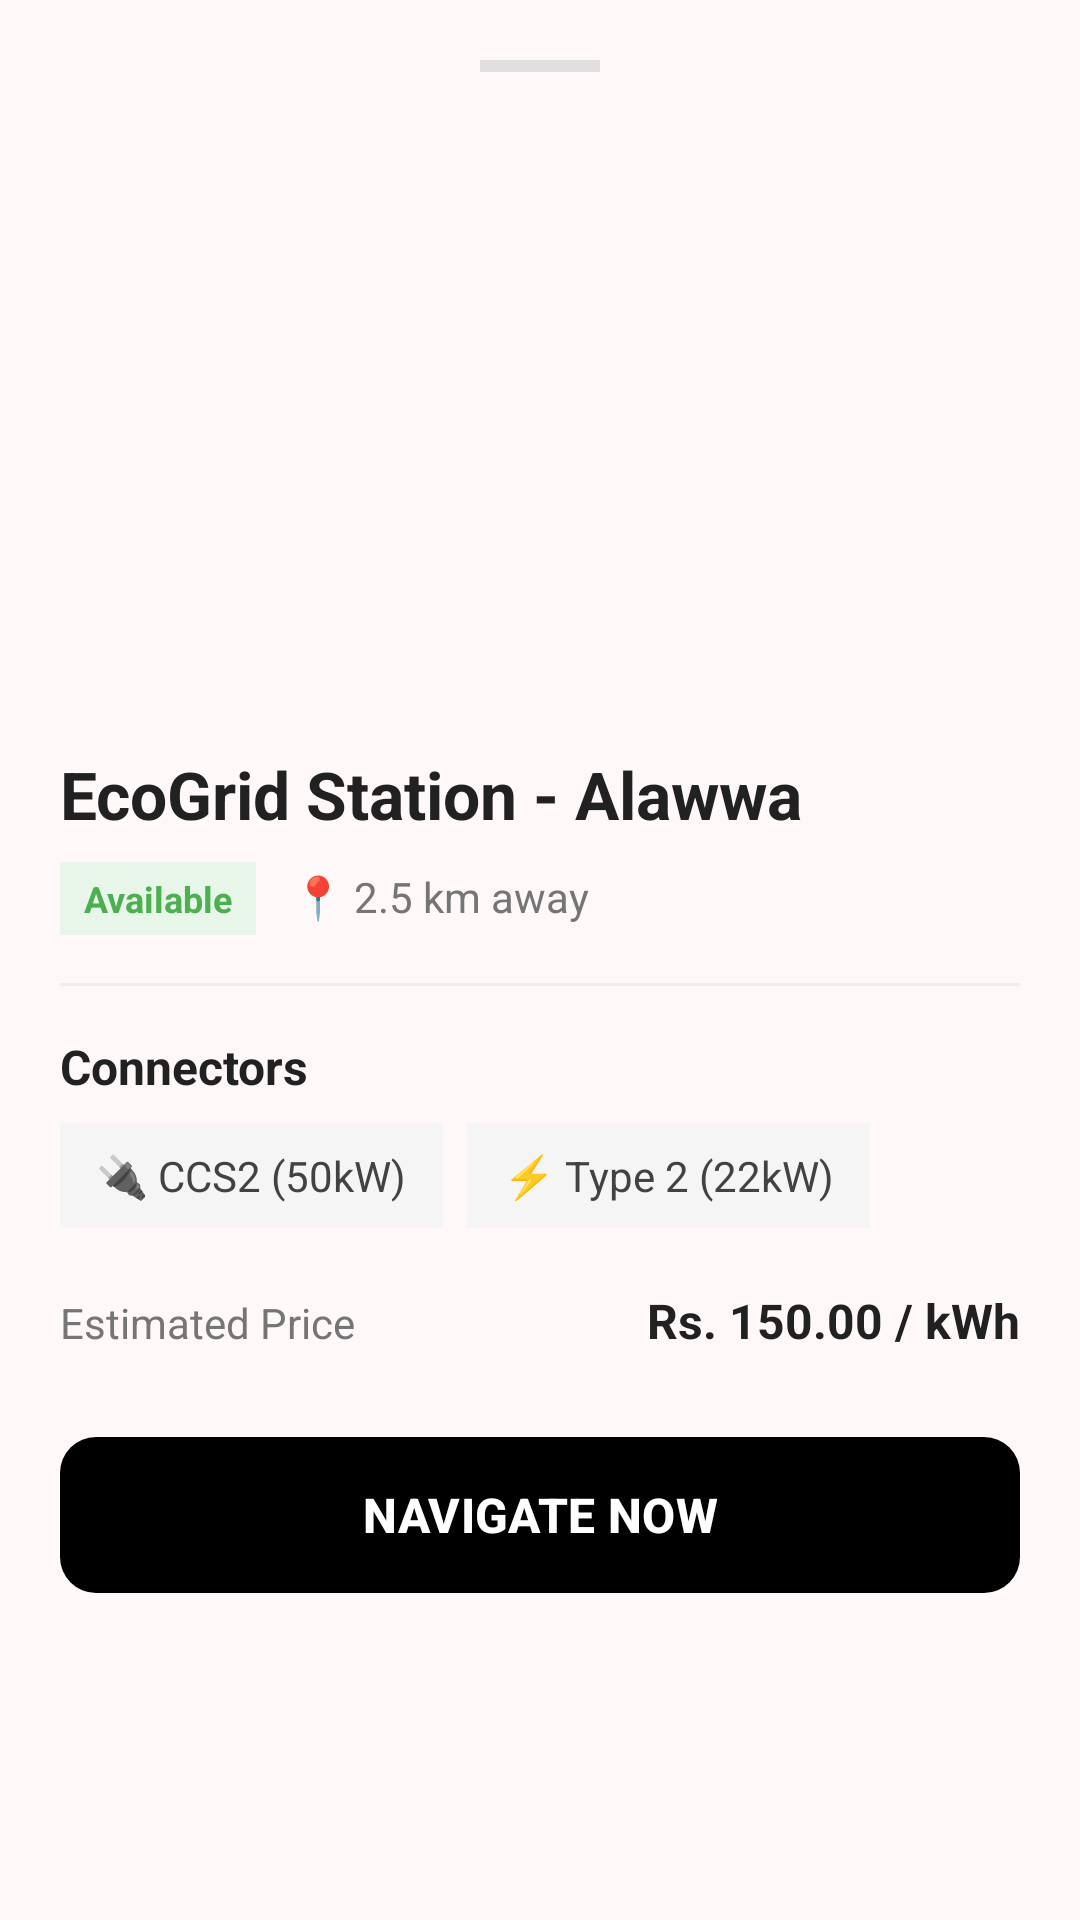

This screen was rendered from an Android layout file. Write that file and the resources it references.
<!-- AndroidManifest.xml: application theme Theme.EcoGrid -->
<!-- res/layout/layout_station_details.xml -->
<?xml version="1.0" encoding="utf-8"?>
<LinearLayout xmlns:android="http://schemas.android.com/apk/res/android"
    xmlns:app="http://schemas.android.com/apk/res-auto"
    android:layout_width="match_parent"
    android:layout_height="wrap_content"
    android:background="@drawable/bottom_sheet_bg"
    android:orientation="vertical"
    android:padding="20dp">
    <View
        android:layout_width="40dp"
        android:layout_height="4dp"
        android:layout_gravity="center"
        android:background="#E0E0E0"
        android:layout_marginBottom="16dp"/>
    <ImageView
        android:id="@+id/tvSheetImgStation"
        android:layout_width="match_parent"
        android:layout_height="200dp"
        android:scaleType="centerCrop"
        android:src="@drawable/placeholder"/>


    <TextView
        android:id="@+id/tvSheetStationName"
        android:layout_width="wrap_content"
        android:layout_height="wrap_content"
        android:text="EcoGrid Station - Alawwa"
        android:textColor="#212121"
        android:textSize="22sp"
        android:layout_marginTop="10dp"
        android:textStyle="bold" />

    <LinearLayout
        android:layout_width="match_parent"
        android:layout_height="wrap_content"
        android:layout_marginTop="8dp"
        android:orientation="horizontal">

        <TextView
            android:id="@+id/tvAvailableBatch"
            android:layout_width="wrap_content"
            android:layout_height="wrap_content"
            android:background="#E8F5E9"
            android:paddingHorizontal="8dp"
            android:paddingVertical="4dp"
            android:text="Available"
            android:textColor="#4CAF50"
            android:textSize="12sp"
            android:textStyle="bold" />

        <TextView
            android:id="@+id/tvSheetDistance"
            android:layout_width="wrap_content"
            android:layout_height="wrap_content"
            android:layout_marginStart="12dp"
            android:text="📍 2.5 km away"
            android:textColor="#757575"
            android:textSize="14sp" />
    </LinearLayout>

    <View
        android:layout_width="match_parent"
        android:layout_height="1dp"
        android:layout_marginTop="16dp"
        android:layout_marginBottom="16dp"
        android:background="#EEEEEE" />

    <TextView
        android:layout_width="wrap_content"
        android:layout_height="wrap_content"
        android:text="Connectors"
        android:textColor="#212121"
        android:textSize="16sp"
        android:textStyle="bold" />

    <LinearLayout
        android:layout_width="match_parent"
        android:layout_height="wrap_content"
        android:layout_marginTop="8dp"
        android:orientation="horizontal">

        <TextView
            android:id="@+id/tvSheetConnector"
            android:layout_width="wrap_content"
            android:layout_height="wrap_content"
            android:background="#F5F5F5"
            android:paddingHorizontal="12dp"
            android:paddingVertical="8dp"
            android:text="🔌 CCS2 (50kW)"
            android:textColor="#424242" />

        <TextView
            android:id="@+id/tvPorts"
            android:layout_width="wrap_content"
            android:layout_height="wrap_content"
            android:layout_marginStart="8dp"
            android:background="#F5F5F5"
            android:paddingHorizontal="12dp"
            android:paddingVertical="8dp"
            android:text="⚡ Type 2 (22kW)"
            android:textColor="#424242" />
    </LinearLayout>

    <LinearLayout
        android:layout_width="match_parent"
        android:layout_height="wrap_content"
        android:layout_marginTop="20dp"
        android:orientation="horizontal">

        <TextView
            android:layout_width="0dp"
            android:layout_height="wrap_content"
            android:layout_weight="1"
            android:text="Estimated Price"
            android:textColor="#757575"
            android:textSize="14sp" />

        <TextView
            android:id="@+id/tvSheetPrice"
            android:layout_width="wrap_content"
            android:layout_height="wrap_content"
            android:text="Rs. 150.00 / kWh"
            android:textColor="#212121"
            android:textSize="16sp"
            android:textStyle="bold" />
    </LinearLayout>

    <com.google.android.material.button.MaterialButton
        android:id="@+id/btnSheetNavigateNow"
        android:layout_width="match_parent"
        android:layout_height="60dp"
        android:layout_marginTop="24dp"
        android:text="NAVIGATE NOW"
        android:textSize="16sp"
        android:textStyle="bold"
        app:backgroundTint="#000000"
        app:cornerRadius="12dp" />

</LinearLayout>
<!-- resources referenced by this layout -->
<resources>
  <color name="md_theme_primary">#8C4A60</color>
  <color name="md_theme_onPrimary">#FFFFFF</color>
  <color name="md_theme_primaryContainer">#FFD9E2</color>
  <color name="md_theme_onPrimaryContainer">#703348</color>
  <color name="md_theme_secondary">#006874</color>
  <color name="md_theme_onSecondary">#FFFFFF</color>
  <color name="md_theme_secondaryContainer">#9EEFFD</color>
  <color name="md_theme_onSecondaryContainer">#004F58</color>
  <color name="md_theme_tertiary">#425E91</color>
  <color name="md_theme_onTertiary">#FFFFFF</color>
  <color name="md_theme_tertiaryContainer">#D7E3FF</color>
  <color name="md_theme_onTertiaryContainer">#284677</color>
  <color name="md_theme_error">#904A47</color>
  <color name="md_theme_onError">#FFFFFF</color>
  <color name="md_theme_errorContainer">#FFDAD7</color>
  <color name="md_theme_onErrorContainer">#733331</color>
  <color name="md_theme_background">#FFF8F8</color>
  <color name="md_theme_onBackground">#22191C</color>
  <color name="md_theme_surface">#F5FAFC</color>
  <color name="md_theme_onSurface">#171C1E</color>
  <color name="md_theme_surfaceVariant">#E1E4D5</color>
  <color name="md_theme_onSurfaceVariant">#44483D</color>
  <color name="md_theme_outline">#75796C</color>
  <color name="md_theme_outlineVariant">#C5C8BA</color>
  <color name="md_theme_inverseSurface">#2B3133</color>
  <color name="md_theme_inverseOnSurface">#ECF2F4</color>
  <color name="md_theme_inversePrimary">#FFB1C8</color>
  <color name="md_theme_primaryFixed">#FFD9E2</color>
  <color name="md_theme_onPrimaryFixed">#3A071D</color>
  <color name="md_theme_primaryFixedDim">#FFB1C8</color>
  <color name="md_theme_onPrimaryFixedVariant">#703348</color>
  <color name="md_theme_secondaryFixed">#9EEFFD</color>
  <color name="md_theme_onSecondaryFixed">#001F24</color>
  <color name="md_theme_secondaryFixedDim">#82D3E0</color>
  <color name="md_theme_onSecondaryFixedVariant">#004F58</color>
  <color name="md_theme_tertiaryFixed">#D7E3FF</color>
  <color name="md_theme_onTertiaryFixed">#001B3F</color>
  <color name="md_theme_tertiaryFixedDim">#ABC7FF</color>
  <color name="md_theme_onTertiaryFixedVariant">#284677</color>
  <color name="md_theme_surfaceDim">#D5DBDD</color>
  <color name="md_theme_surfaceBright">#F5FAFC</color>
  <color name="md_theme_surfaceContainerLowest">#FFFFFF</color>
  <color name="md_theme_surfaceContainerLow">#EFF4F6</color>
  <color name="md_theme_surfaceContainer">#E9EFF1</color>
  <color name="md_theme_surfaceContainerHigh">#E4E9EB</color>
  <color name="md_theme_surfaceContainerHighest">#DEE3E5</color>
</resources>
